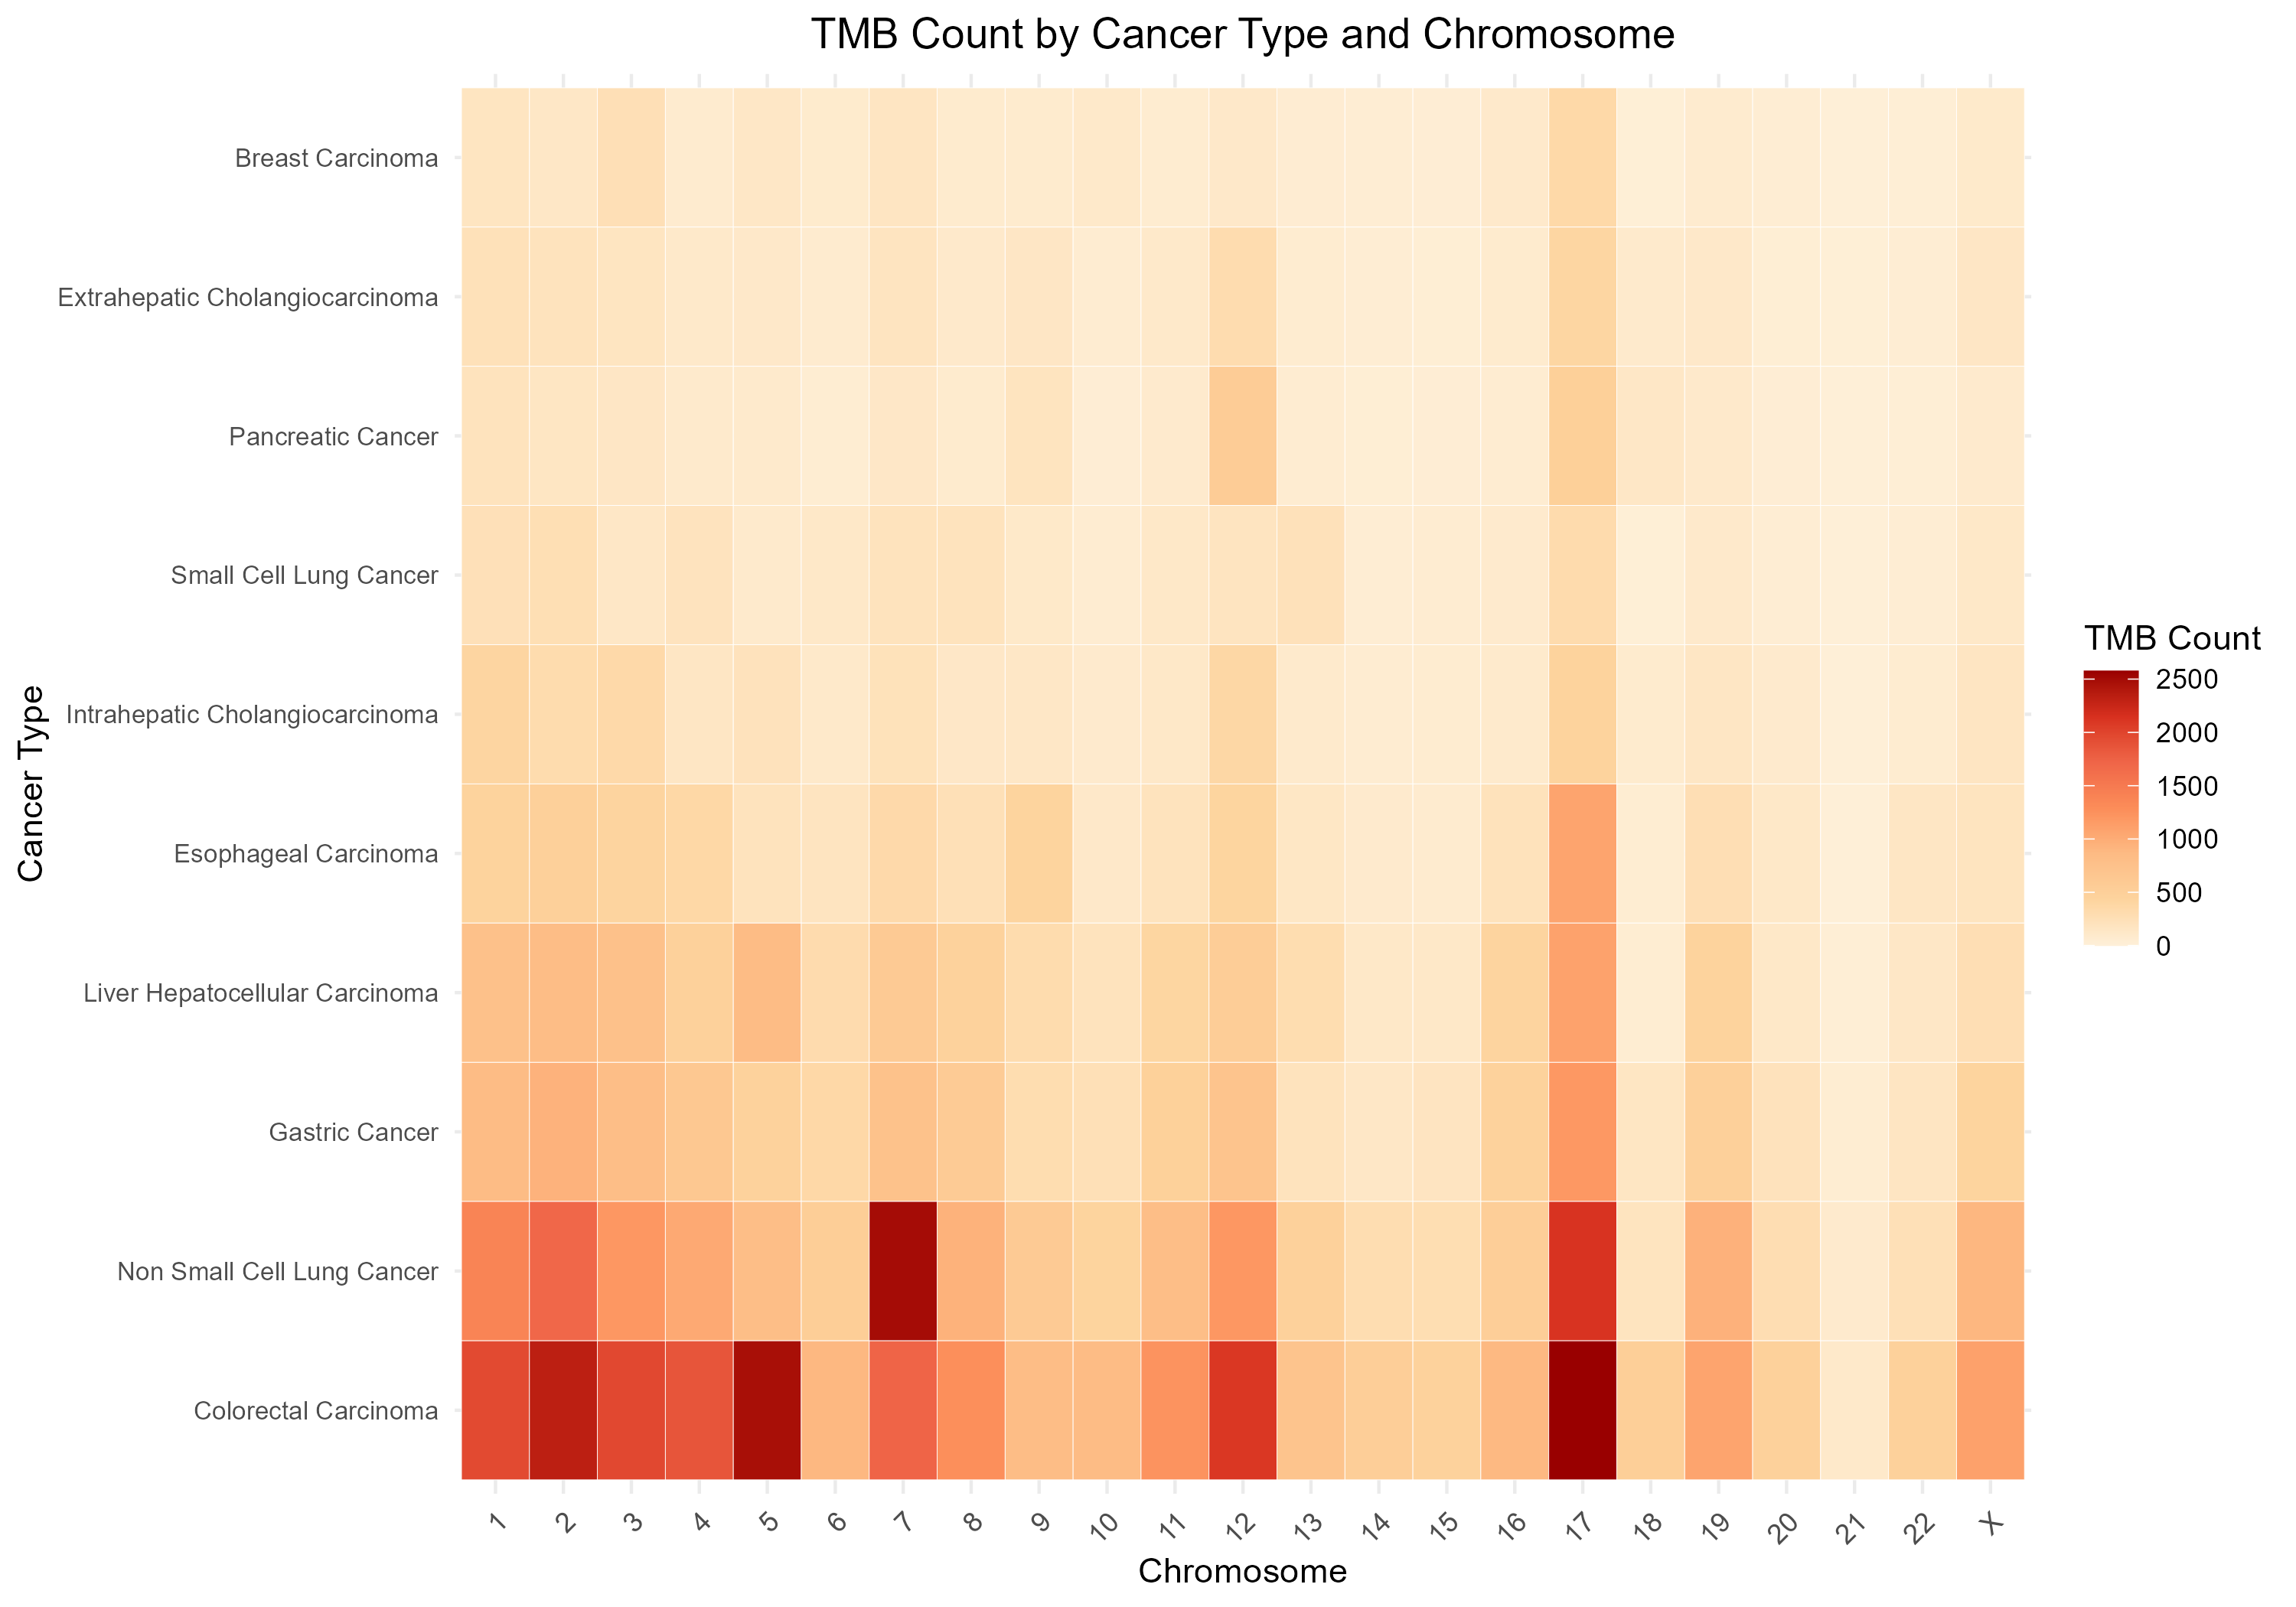

Reproduce this figure in R.
library(ggplot2)
library(dplyr)
library(tidyr)
library(forcats)
library(RColorBrewer)

data <- read.csv("somatic_alterations_from_tumors.csv")


# Order Chromosome by natural order: 1–22 then X
ordered_chr <- c(as.character(1:22), "X")
data$Chromosome <- factor(data$Chromosome, levels = ordered_chr)


summary_df <- data %>%
  group_by(Cancer.Type, Chromosome) %>%
  summarise(TMB_count = n()) %>%
  filter(!is.na(Chromosome)) %>%
  ungroup() %>%
  complete(Cancer.Type, Chromosome, fill = list(TMB_count = 0)) %>%
  group_by(Cancer.Type) %>%
  mutate(TMB_total = sum(TMB_count)) %>%
  ungroup() %>%
  mutate(Cancer.Type = fct_reorder(Cancer.Type, TMB_total, .desc = TRUE))
  

# Find top 10 cancers by TMB count
top10_cancers <- summary_df %>%
  group_by(Cancer.Type) %>%
  summarise(TMB_total = sum(TMB_count), .groups = "drop") %>%
  arrange(desc(TMB_total)) %>%
  slice_head(n = 10) %>%
  pull(Cancer.Type)

# Filter data by top 10 cancers
summary_top10 <- summary_df %>%
  filter(Cancer.Type %in% top10_cancers) %>%
  group_by(Cancer.Type) %>%
  mutate(TMB_total = sum(TMB_count)) %>%
  ungroup() %>%
  mutate(Cancer.Type = fct_reorder(Cancer.Type, TMB_total, .desc = TRUE))


# Plot exploratory heatmap 
p <- ggplot(summary_top10, aes(x = Chromosome, y = Cancer.Type, fill = TMB_count)) +
  geom_tile(color = "white") +
    scale_fill_distiller(
    name = "TMB Count",
    palette = "OrRd",
    direction = 1,
    limits = c(0, max(summary_top10$TMB_count, na.rm = TRUE))
  ) +
  theme_minimal() +
  labs(title = "TMB Count by Cancer Type and Chromosome",
       x = "Chromosome",
       y = "Cancer Type") +
  theme(axis.text.x = element_text(angle = 45, hjust = 1),
        axis.text.y = element_text(size = 8), 
		plot.title = element_text(hjust = 0.5))

ggsave("ExploratoryPlot.png",
       plot = p,
       bg = "white",         
       dpi = 300,            
       units = "in",         
       width = 10, height = NA)  